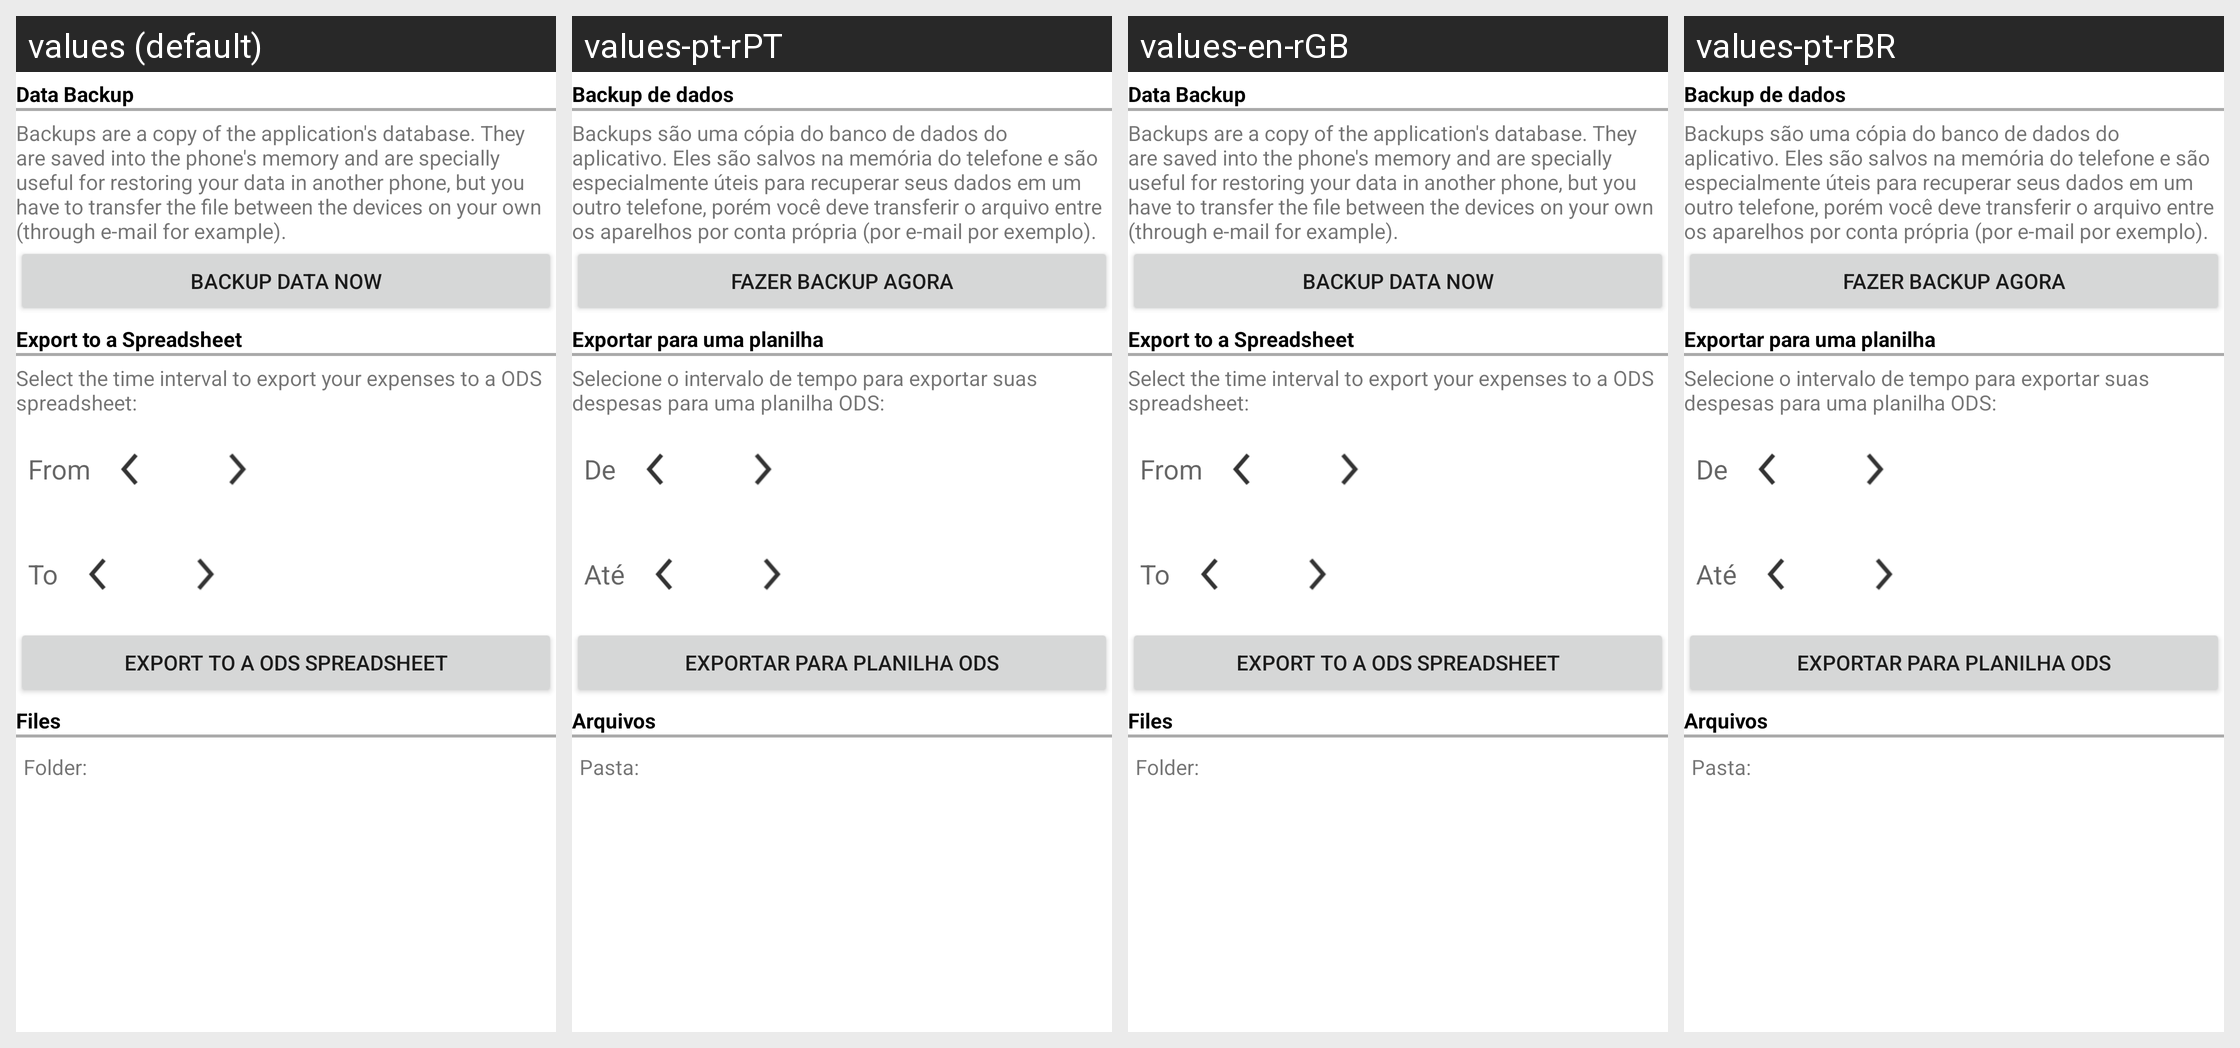

Here is an Android app screen in its default locale and in the app's own translations. Write out the translated-string differences for the strings that appear on this screen.
Android screen res/layout/exportdata.xml rendered under 4 locales, left to right: values (default), values-pt-rPT, values-en-rGB, values-pt-rBR. Device: Nexus 5 (rendered at 1080×1920; each locale shown at half size, 540×960, under a caption strip naming it); theme ExpensesTheme.
Other locales in the repository, not shown: values-fr, values-fr-rFR, values-pt.
Strings drawn on this screen, with the default value and each locale's value (text and hints the layout hard-codes, and strings that could not be matched under every locale, appear in the picture but are not listed):

exportdata_l6
  values: Data Backup
  values-pt-rPT: Backup de dados  [from values-pt]
  values-en-rGB: Data Backup  [not translated; the default value is used]
  values-pt-rBR: Backup de dados  [from values-pt]

exportdata_l7
  values: Backups are a copy of the application's database. They are saved into the phone's memory and are specially useful for restoring your data in another phone, but you have to transfer the file between the devices on your own (through e-mail for example).
  values-pt-rPT: Backups são uma cópia do banco de dados do aplicativo. Eles são salvos na memória do telefone e são especialmente úteis para recuperar seus dados em um outro telefone, porém você deve transferir o arquivo entre os aparelhos por conta própria (por e-mail por exemplo).  [from values-pt]
  values-en-rGB: Backups are a copy of the application's database. They are saved into the phone's memory and are specially useful for restoring your data in another phone, but you have to transfer the file between the devices on your own (through e-mail for example).  [not translated; the default value is used]
  values-pt-rBR: Backups são uma cópia do banco de dados do aplicativo. Eles são salvos na memória do telefone e são especialmente úteis para recuperar seus dados em um outro telefone, porém você deve transferir o arquivo entre os aparelhos por conta própria (por e-mail por exemplo).  [from values-pt]

exportdata_l2
  values: Backup data now
  values-pt-rPT: Fazer backup agora  [from values-pt]
  values-en-rGB: Backup data now  [not translated; the default value is used]
  values-pt-rBR: Fazer backup agora  [from values-pt]

exportdata_l8
  values: Export to a Spreadsheet
  values-pt-rPT: Exportar para uma planilha  [from values-pt]
  values-en-rGB: Export to a Spreadsheet  [not translated; the default value is used]
  values-pt-rBR: Exportar para uma planilha  [from values-pt]

exportdata_l9
  values: Select the time interval to export your expenses to a ODS spreadsheet:
  values-pt-rPT: Selecione o intervalo de tempo para exportar suas despesas para uma planilha ODS:  [from values-pt]
  values-en-rGB: Select the time interval to export your expenses to a ODS spreadsheet:  [not translated; the default value is used]
  values-pt-rBR: Selecione o intervalo de tempo para exportar suas despesas para uma planilha ODS:  [from values-pt]

exportdata_l10
  values: From
  values-pt-rPT: De  [from values-pt]
  values-en-rGB: From  [not translated; the default value is used]
  values-pt-rBR: De  [from values-pt]

exportdata_l11
  values: To
  values-pt-rPT: Até  [from values-pt]
  values-en-rGB: To  [not translated; the default value is used]
  values-pt-rBR: Até  [from values-pt]

exportdata_l5
  values: Export to a ODS spreadsheet
  values-pt-rPT: Exportar para planilha ODS  [from values-pt]
  values-en-rGB: Export to a ODS spreadsheet  [not translated; the default value is used]
  values-pt-rBR: Exportar para planilha ODS  [from values-pt]

exportdata_l3
  values: Files
  values-pt-rPT: Arquivos  [from values-pt]
  values-en-rGB: Files  [not translated; the default value is used]
  values-pt-rBR: Arquivos  [from values-pt]

exportdata_l4
  values: Folder:
  values-pt-rPT: Pasta:  [from values-pt]
  values-en-rGB: Folder:  [not translated; the default value is used]
  values-pt-rBR: Pasta:  [from values-pt]
